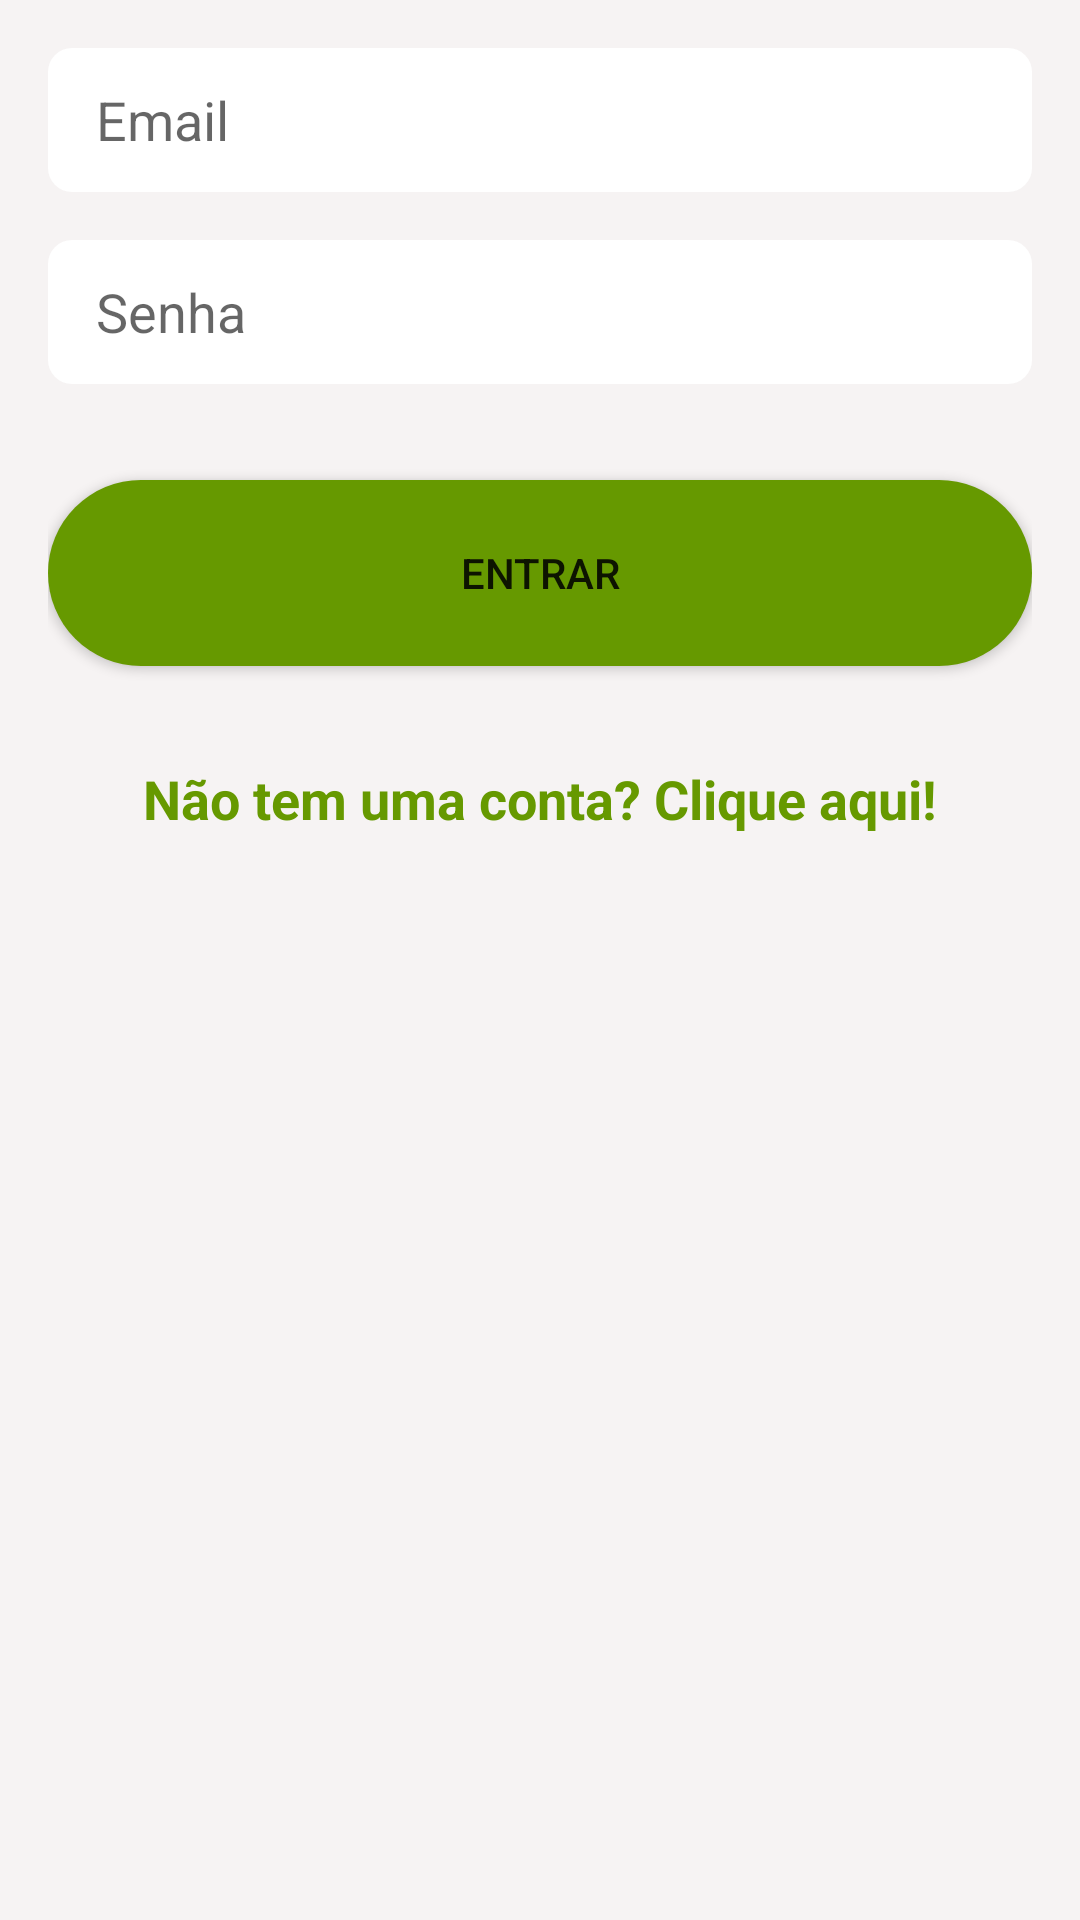

Layout XML and referenced resources for this Android screen:
<!-- AndroidManifest.xml: application theme Theme.ChatFirebase -->
<!-- res/layout/act_login.xml -->
<?xml version="1.0" encoding="utf-8"?>
<androidx.constraintlayout.widget.ConstraintLayout xmlns:android="http://schemas.android.com/apk/res/android"
    xmlns:app="http://schemas.android.com/apk/res-auto"
    xmlns:tools="http://schemas.android.com/tools"
    android:layout_width="match_parent"
    android:layout_height="match_parent"
    android:background="@color/bg_color"
    android:padding="16dp"
    tools:context=".LoginActivity">


    <EditText
        android:id="@+id/edit_email"
        android:layout_width="0dp"
        android:layout_height="48dp"
        android:background="@drawable/bg_edittext_rounded"
        android:ems="10"
        android:hint="@string/email"
        android:inputType="textEmailAddress"
        android:paddingLeft="16dp"
        app:layout_constraintEnd_toEndOf="parent"
        app:layout_constraintStart_toStartOf="parent"
        app:layout_constraintTop_toTopOf="parent" />

    <EditText
        android:id="@+id/edit_password"
        android:layout_width="0dp"
        android:layout_height="48dp"
        android:layout_marginTop="16dp"
        android:background="@drawable/bg_edittext_rounded"
        android:ems="10"
        android:hint="@string/senha"
        android:inputType="textPassword"
        android:paddingLeft="16dp"
        app:layout_constraintEnd_toEndOf="@+id/edit_email"
        app:layout_constraintStart_toStartOf="@+id/edit_email"
        app:layout_constraintTop_toBottomOf="@+id/edit_email" />


    <Button
        android:id="@+id/btn_enter"
        android:layout_width="match_parent"
        android:layout_height="62dp"
        android:layout_marginTop="32sp"
        android:background="@drawable/bg_button_rounded"
        android:text="@string/entrar"
        app:layout_constraintEnd_toEndOf="@+id/edit_password"
        app:layout_constraintStart_toStartOf="@+id/edit_password"
        app:layout_constraintTop_toBottomOf="@+id/edit_password" />

    <TextView
        android:id="@+id/txt_account"
        android:layout_width="0dp"
        android:layout_height="wrap_content"
        android:gravity="center"
        android:text="@string/n_o_tem_uma_conta_clique_aqui"
        android:textColor="@android:color/holo_green_dark"
        android:textSize="18sp"
        android:textStyle="bold"
        android:layout_marginTop="32dp"
        app:layout_constraintEnd_toEndOf="@+id/btn_enter"
        app:layout_constraintStart_toStartOf="@+id/btn_enter"
        app:layout_constraintTop_toBottomOf="@+id/btn_enter" />
</androidx.constraintlayout.widget.ConstraintLayout>
<!-- resources referenced by this layout -->
<resources>
  <color name="bg_color">#F6F3F3</color>
  <!-- drawable bg_button_rounded (drawable) -->
  <?xml version="1.0" encoding="utf-8"?>
  <shape xmlns:android="http://schemas.android.com/apk/res/android">
  
  
      <solid android:color="@android:color/holo_green_dark"/>
      <corners android:radius="64dp"/>
  
  </shape>
  <!-- drawable bg_edittext_rounded (drawable) -->
  <?xml version="1.0" encoding="utf-8"?>
  <shape xmlns:android="http://schemas.android.com/apk/res/android">
  
      <solid android:color="@android:color/white"/>
      <corners android:radius="8dp"/>
  
  
  </shape>
  <string name="email">Email</string>
  <string name="entrar">Entrar</string>
  <string name="n_o_tem_uma_conta_clique_aqui">Não tem uma conta? Clique aqui!</string>
  <string name="senha">Senha</string>
  <style name="Theme.ChatFirebase" parent="Theme.MaterialComponents.DayNight.DarkActionBar">
          
          <item name="colorPrimary">@color/teal_700</item>
          <item name="colorPrimaryVariant">@color/teal_700</item>
          <item name="colorOnPrimary">@color/white</item>
          
          <item name="colorSecondary">@color/teal_200</item>
          <item name="colorSecondaryVariant">@color/teal_700</item>
          <item name="colorOnSecondary">@color/black</item>
          
          <item name="android:statusBarColor" tools:targetApi="l">?attr/colorPrimaryVariant</item>
          
      </style>
  <color name="teal_700">#FF018786</color>
  <color name="white">#FFFFFFFF</color>
  <color name="teal_200">#FF03DAC5</color>
  <color name="black">#FF000000</color>
</resources>
